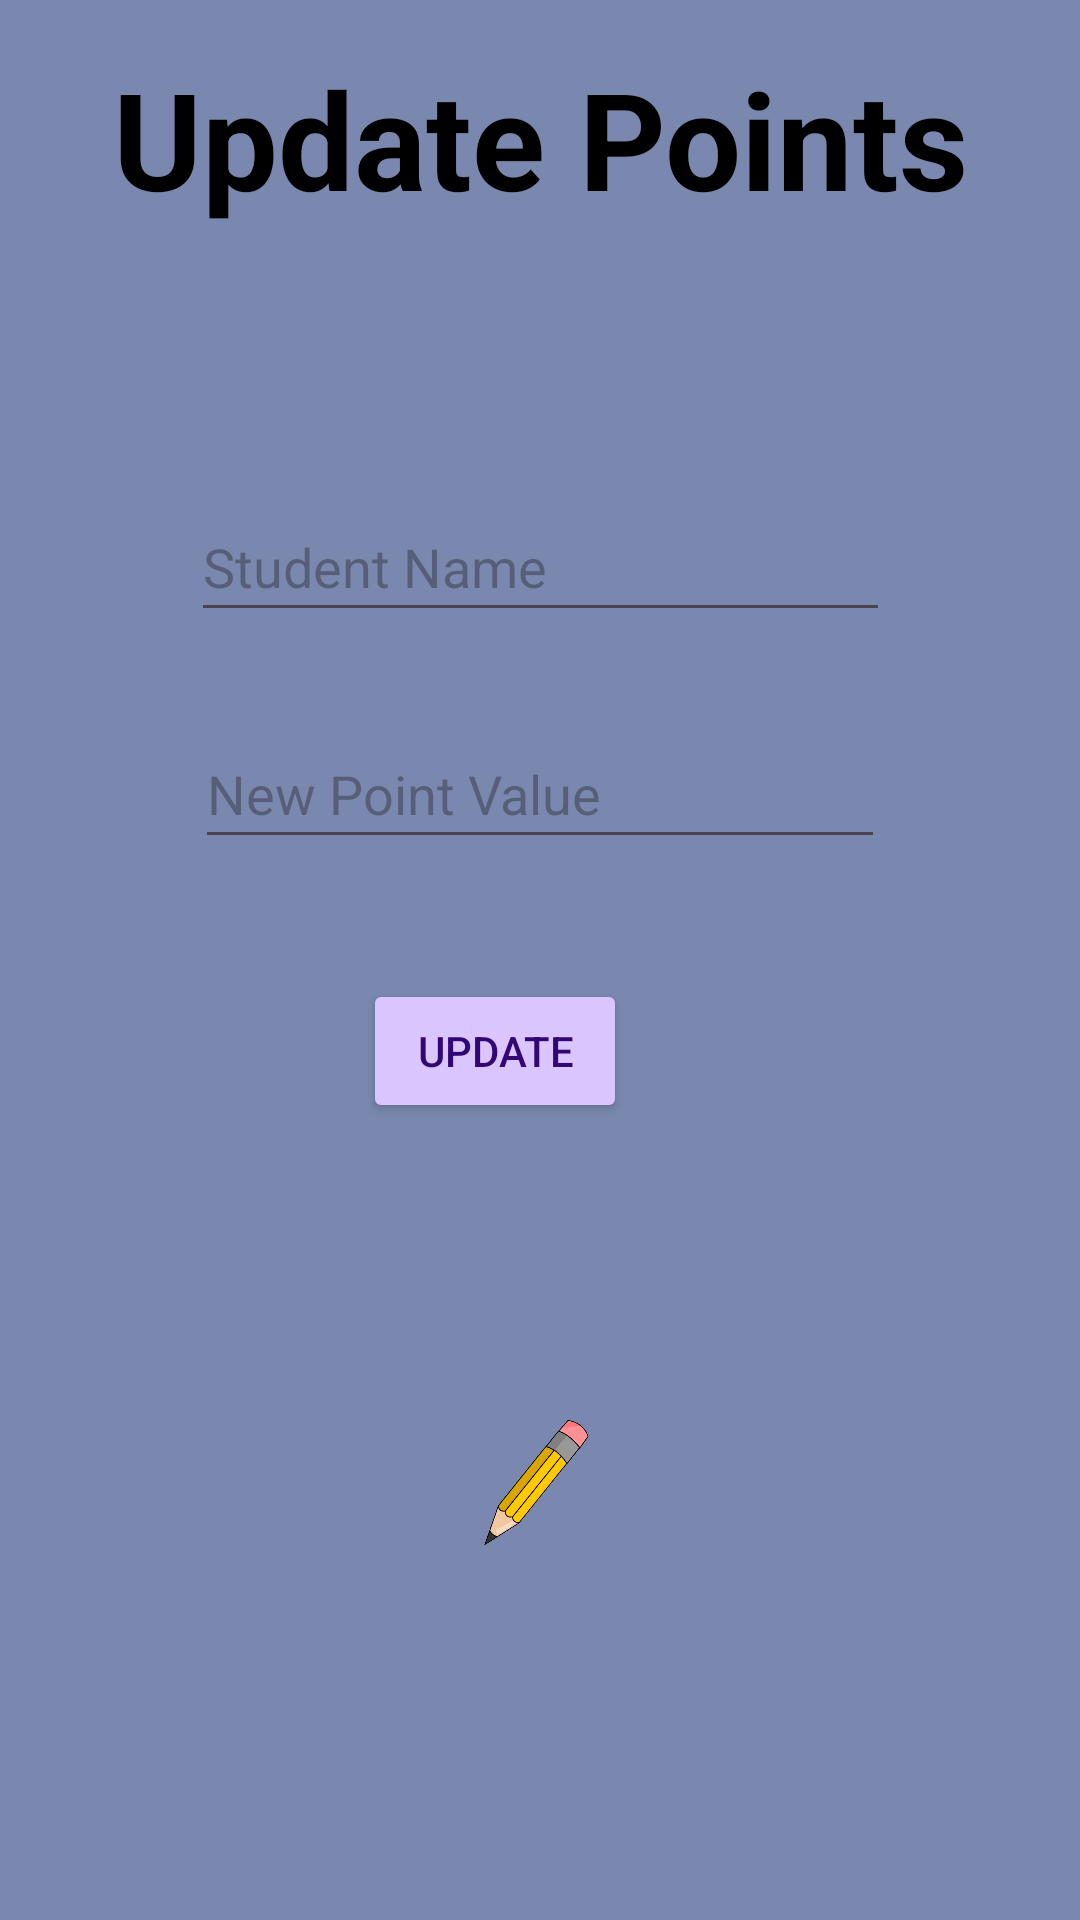

Layout XML and referenced resources for this Android screen:
<!-- AndroidManifest.xml: application theme Theme.HERE -->
<!-- res/layout/activity_student_update_points.xml -->
<?xml version="1.0" encoding="utf-8"?>
<androidx.constraintlayout.widget.ConstraintLayout xmlns:android="http://schemas.android.com/apk/res/android"
    xmlns:app="http://schemas.android.com/apk/res-auto"
    xmlns:tools="http://schemas.android.com/tools"
    android:layout_width="match_parent"
    android:layout_height="match_parent"
    android:background="#7A88AF"
    tools:context=".StudentUpdatePoints">

    <ImageView
        android:id="@+id/myImageView4"
        android:layout_width="118dp"
        android:layout_height="0dp"
        android:layout_marginBottom="122dp"
        android:contentDescription="Image description"
        android:src="@drawable/pencil"
        app:layout_constraintBottom_toBottomOf="parent"
        app:layout_constraintEnd_toEndOf="parent"
        app:layout_constraintStart_toStartOf="parent"
        app:layout_constraintTop_toBottomOf="@+id/update_button" />

    <TextView
        android:id="@+id/here5"
        android:layout_width="0dp"
        android:layout_height="wrap_content"
        android:layout_marginTop="16dp"
        android:layout_marginBottom="88dp"
        android:gravity="center"
        android:text="Update Points"
        android:textColor="#000000"
        android:textSize="45dp"
        android:textStyle="bold"
        app:layout_constraintBottom_toTopOf="@+id/studentNamePoints"
        app:layout_constraintEnd_toEndOf="parent"
        app:layout_constraintStart_toStartOf="parent"
        app:layout_constraintTop_toTopOf="parent" />

    <EditText
        android:id="@+id/newPoints"
        android:layout_width="230dp"
        android:layout_height="0dp"
        android:layout_marginBottom="40dp"
        android:ems="10"
        android:hint="New Point Value"
        android:inputType="number"
        app:layout_constraintBottom_toTopOf="@+id/update_button"
        app:layout_constraintEnd_toEndOf="parent"
        app:layout_constraintStart_toStartOf="parent"
        app:layout_constraintTop_toBottomOf="@+id/studentNamePoints" />

    <EditText
        android:id="@+id/studentNamePoints"
        android:layout_width="233dp"
        android:layout_height="0dp"
        android:layout_marginBottom="29dp"
        android:ems="10"
        android:hint="Student Name"
        android:inputType="text"
        android:textAllCaps="true"
        app:layout_constraintBottom_toTopOf="@+id/newPoints"
        app:layout_constraintEnd_toEndOf="parent"
        app:layout_constraintStart_toStartOf="parent"
        app:layout_constraintTop_toBottomOf="@+id/here5" />

    <Button
        android:id="@+id/update_button"
        android:layout_width="wrap_content"
        android:layout_height="wrap_content"
        android:layout_marginStart="56dp"
        android:layout_marginBottom="97dp"
        android:backgroundTint="#DBC5FF"
        android:onClick="goToStudentListPoints"
        android:text="Update"
        android:textColor="#310775"
        app:layout_constraintBottom_toTopOf="@+id/myImageView4"
        app:layout_constraintStart_toStartOf="@+id/newPoints"
        app:layout_constraintTop_toBottomOf="@+id/newPoints" />
</androidx.constraintlayout.widget.ConstraintLayout>
<!-- resources referenced by this layout -->
<resources>
  <!-- drawable pencil: png bitmap (drawable, 97862 bytes) -->
  <style name="Theme.HERE" parent="Base.Theme.HERE" />
  <style name="Base.Theme.HERE" parent="Theme.Material3.DayNight.NoActionBar">
          
          
      </style>
</resources>
